Photos from the image-classification dataset "dataset_final" in the GitHub repository jdavp0713-collab/AFU-Asistente-Fauna-Urbana. Its 12 classes are: ardilla, caballo, cerdo, cuervo, domestic cat, loro, mapache, murcielago, paloma, domestic dog, vaca, zarigueya.

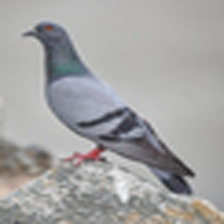
Label: paloma

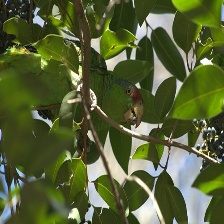
Label: loro

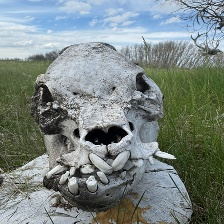
Label: cerdo

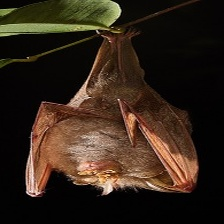
Label: murcielago

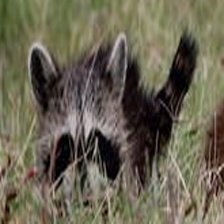
Label: mapache

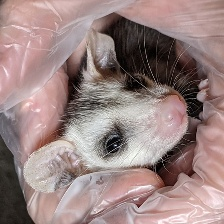
Label: zarigueya
